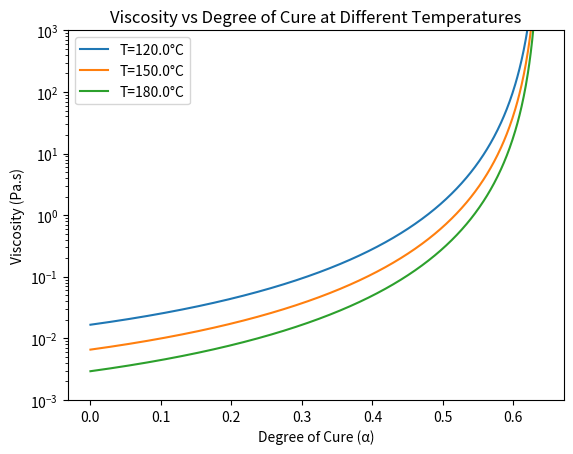

This chart was generated by the following Python code:
import numpy as np
import matplotlib.pyplot as plt

class CastroMacosko:
    def __init__(self, alpha_g: float, c1: float, c2: float, T_b: float, A: float):
        self.alpha_g = alpha_g
        self.c1 = c1
        self.c2 = c2
        self.T_b = T_b
        self.A = A

    def visc(self, alpha, temperature) -> float:
        term_1 = self.A * np.exp(self.T_b/temperature)
        term_2 = (self.alpha_g / (self.alpha_g - alpha))**(self.c1 + self.c2 * alpha)
        return term_1 * term_2

arocy_l_10 = CastroMacosko(
    alpha_g=0.64,
    c1=2.32,
    c2=1.4,
    T_b=5160.39,
    A=3.32e-8
)

alpha_list = np.linspace(0.00, 1.0, 1000)
temperature_list = [t + 273.15 for t in [120, 150, 180]]

viscs_data = {}
for temperature in temperature_list:
    viscosity_list = [arocy_l_10.visc(alpha, temperature) for alpha in alpha_list]
    viscs_data[temperature] = viscosity_list

plt.plot(alpha_list, viscs_data[temperature_list[0]], label=f'T={temperature_list[0]-273.15}°C')
plt.plot(alpha_list, viscs_data[temperature_list[1]], label=f'T={temperature_list[1]-273.15}°C')
plt.plot(alpha_list, viscs_data[temperature_list[2]], label=f'T={temperature_list[2]-273.15}°C')
plt.ylim(1e-3, 1e3)
plt.yscale('log')
plt.xlabel('Degree of Cure (α)')
plt.ylabel('Viscosity (Pa.s)')
plt.title('Viscosity vs Degree of Cure at Different Temperatures')
plt.legend()
plt.show()